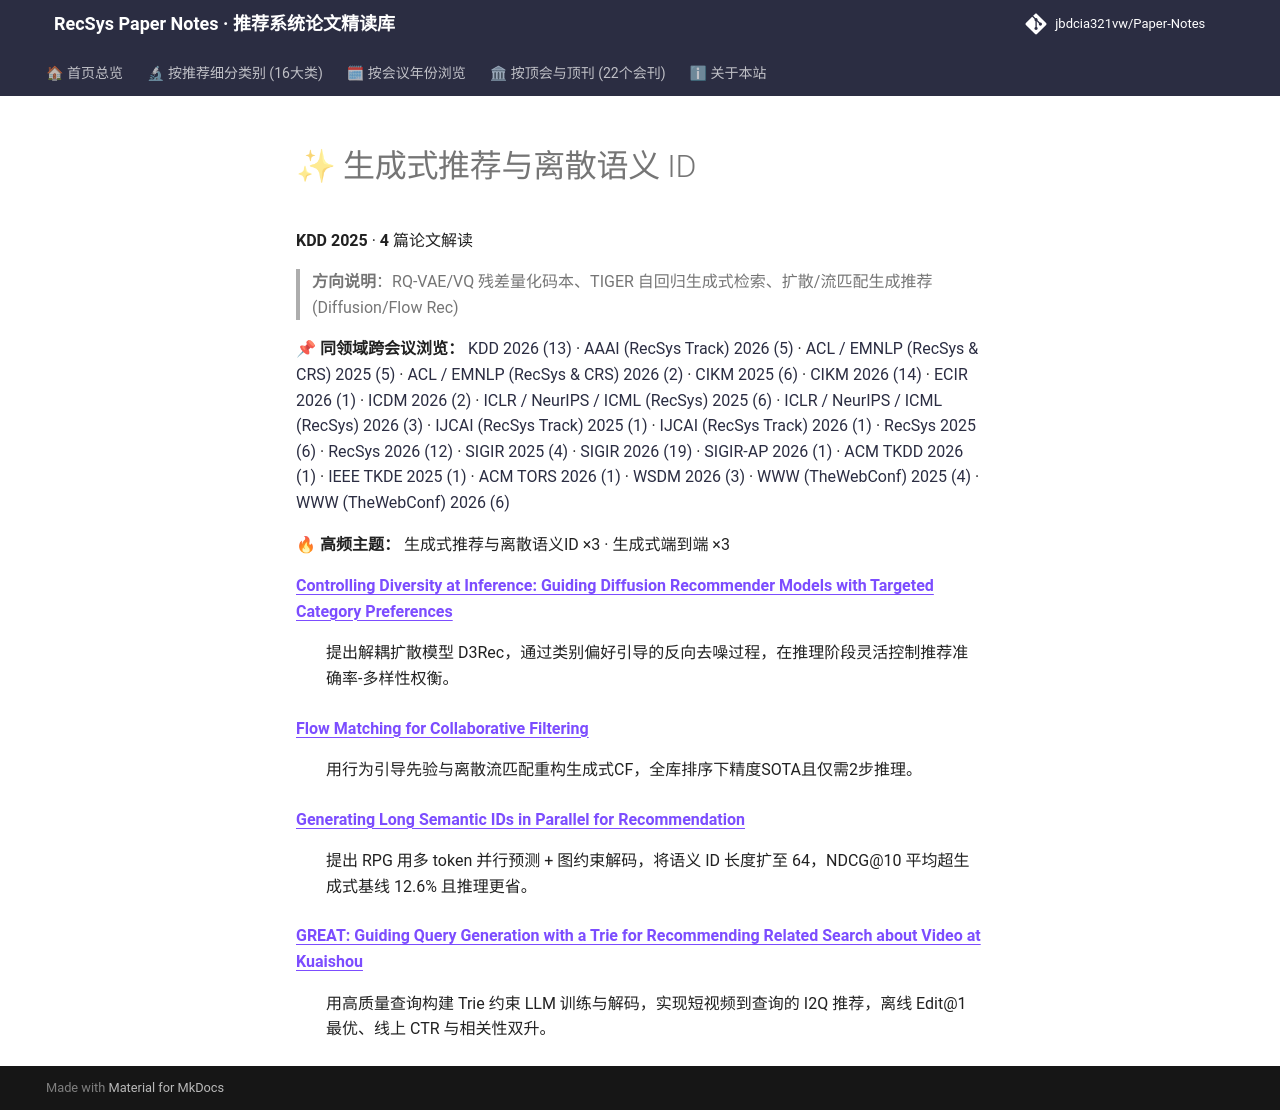

repository: jbdcia321vw/Paper-Notes · page: venues/KDD/2025/generative_rec/index.html · generator: mkdocs

# ✨ 生成式推荐与离散语义 ID

**KDD 2025** · **4** 篇论文解读

> **方向说明**：RQ-VAE/VQ 残差量化码本、TIGER 自回归生成式检索、扩散/流匹配生成推荐 (Diffusion/Flow Rec)

📌 **同领域跨会议浏览：** [KDD 2026 (13)](../../2026/generative_rec/) · [AAAI (RecSys Track) 2026 (5)](../../../AAAI/2026/generative_rec/) · [ACL / EMNLP (RecSys & CRS) 2025 (5)](../../../ACL_EMNLP/2025/generative_rec/) · [ACL / EMNLP (RecSys & CRS) 2026 (2)](../../../ACL_EMNLP/2026/generative_rec/) · [CIKM 2025 (6)](../../../CIKM/2025/generative_rec/) · [CIKM 2026 (14)](../../../CIKM/2026/generative_rec/) · [ECIR 2026 (1)](../../../ECIR/2026/generative_rec/) · [ICDM 2026 (2)](../../../ICDM/2026/generative_rec/) · [ICLR / NeurIPS / ICML (RecSys) 2025 (6)](../../../ICLR_NeurIPS_ICML/2025/generative_rec/) · [ICLR / NeurIPS / ICML (RecSys) 2026 (3)](../../../ICLR_NeurIPS_ICML/2026/generative_rec/) · [IJCAI (RecSys Track) 2025 (1)](../../../IJCAI/2025/generative_rec/) · [IJCAI (RecSys Track) 2026 (1)](../../../IJCAI/2026/generative_rec/) · [RecSys 2025 (6)](../../../RecSys/2025/generative_rec/) · [RecSys 2026 (12)](../../../RecSys/2026/generative_rec/) · [SIGIR 2025 (4)](../../../SIGIR/2025/generative_rec/) · [SIGIR 2026 (19)](../../../SIGIR/2026/generative_rec/) · [SIGIR-AP 2026 (1)](../../../SIGIR-AP/2026/generative_rec/) · [ACM TKDD 2026 (1)](../../../TKDD/2026/generative_rec/) · [IEEE TKDE 2025 (1)](../../../TKDE/2025/generative_rec/) · [ACM TORS 2026 (1)](../../../TORS/2026/generative_rec/) · [WSDM 2026 (3)](../../../WSDM/2026/generative_rec/) · [WWW (TheWebConf) 2025 (4)](../../../WWW/2025/generative_rec/) · [WWW (TheWebConf) 2026 (6)](../../../WWW/2026/generative_rec/)

🔥 **高频主题：** 生成式推荐与离散语义ID ×3 · 生成式端到端 ×3

<dl>
<dt><strong><a href="controlling_diversity_at_inference_guiding_diffusion_recommender_models_wit/">Controlling Diversity at Inference: Guiding Diffusion Recommender Models with Targeted Category Preferences</a></strong></dt>
<dd>
<p>提出解耦扩散模型 D3Rec，通过类别偏好引导的反向去噪过程，在推理阶段灵活控制推荐准确率-多样性权衡。</p>
</dd>
<dt><strong><a href="flow_matching_for_collaborative_filtering/">Flow Matching for Collaborative Filtering</a></strong></dt>
<dd>
<p>用行为引导先验与离散流匹配重构生成式CF，全库排序下精度SOTA且仅需2步推理。</p>
</dd>
<dt><strong><a href="generating_long_semantic_ids_in_parallel_for_recommendation/">Generating Long Semantic IDs in Parallel for Recommendation</a></strong></dt>
<dd>
<p>提出 RPG 用多 token 并行预测 + 图约束解码，将语义 ID 长度扩至 64，NDCG@10 平均超生成式基线 12.6% 且推理更省。</p>
</dd>
<dt><strong><a href="great_guiding_query_generation_with_a_trie_for_recommending_related_search_/">GREAT: Guiding Query Generation with a Trie for Recommending Related Search about Video at Kuaishou</a></strong></dt>
<dd>
<p>用高质量查询构建 Trie 约束 LLM 训练与解码，实现短视频到查询的 I2Q 推荐，离线 Edit@1 最优、线上 CTR 与相关性双升。</p>
</dd>
</dl>
